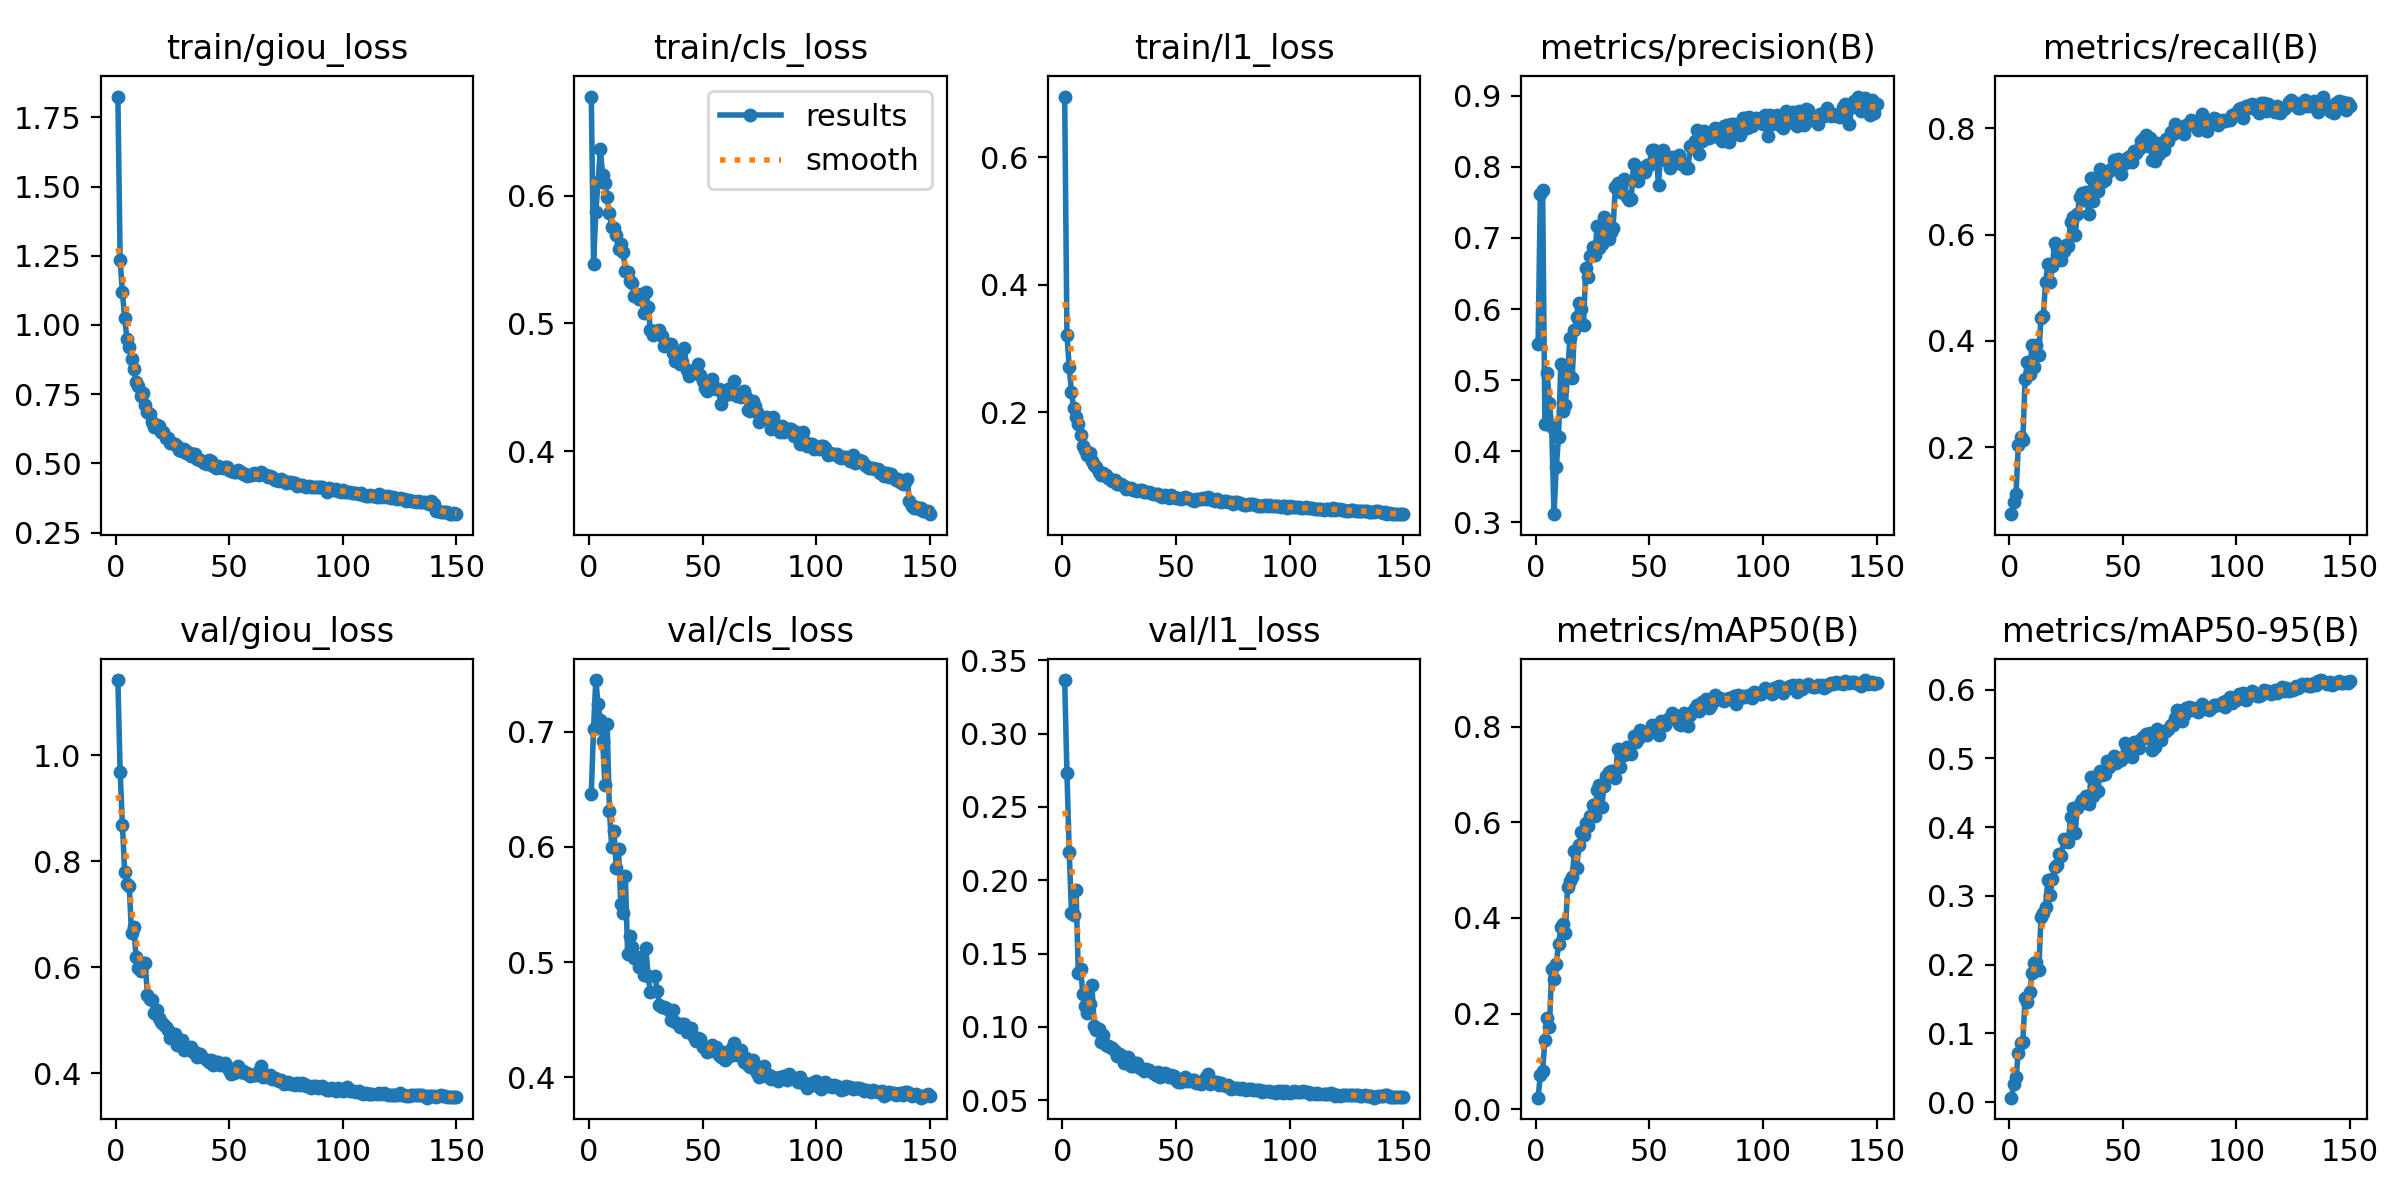

The file beside this chart, header and first rows:
epoch, time, train/giou_loss, train/cls_loss, train/l1_loss, metrics/precision(B), metrics/recall(B), metrics/mAP50(B), metrics/mAP50-95(B), val/giou_loss, val/cls_loss, val/l1_loss, lr/pg0, lr/pg1, lr/pg2
1, 250.9, 1.825, 0.6775, 0.6955, 0.5508, 0.07418, 0.02422, 0.00662, 1.141, 0.6459, 0.3366, 0.0003329, 0.0003329, 0.0003329
2, 492.5, 1.234, 0.5465, 0.3215, 0.7624, 0.09785, 0.07081, 0.02578, 0.9685, 0.7026, 0.2733, 0.0006618, 0.0006618, 0.0006618
3, 727.9, 1.117, 0.5875, 0.2706, 0.7668, 0.1116, 0.08054, 0.0366, 0.8689, 0.7448, 0.2193, 0.0009864, 0.0009864, 0.0009864
4, 966.6, 1.025, 0.6105, 0.231, 0.438, 0.2041, 0.1447, 0.07147, 0.7787, 0.7239, 0.1778, 0.0009802, 0.0009802, 0.0009802
5, 1202, 0.9486, 0.6363, 0.2063, 0.5105, 0.2184, 0.1915, 0.08583, 0.7562, 0.7102, 0.176, 0.0009736, 0.0009736, 0.0009736
6, 1442, 0.9194, 0.6159, 0.193, 0.468, 0.2132, 0.1728, 0.08818, 0.7531, 0.6922, 0.1933, 0.000967, 0.000967, 0.000967
7, 1678, 0.8768, 0.6097, 0.1806, 0.4339, 0.3276, 0.2942, 0.1516, 0.6639, 0.6541, 0.1368, 0.0009604, 0.0009604, 0.0009604
8, 1913, 0.8423, 0.5985, 0.1643, 0.3115, 0.3614, 0.2715, 0.146, 0.675, 0.7067, 0.1394, 0.0009538, 0.0009538, 0.0009538
9, 2148, 0.7951, 0.5863, 0.1471, 0.3772, 0.3372, 0.3036, 0.1605, 0.6202, 0.6308, 0.1224, 0.0009472, 0.0009472, 0.0009472
10, 2384, 0.7795, 0.5754, 0.1401, 0.4197, 0.3917, 0.3444, 0.1877, 0.5979, 0.5997, 0.1142, 0.0009406, 0.0009406, 0.0009406
11, 2620, 0.7415, 0.5749, 0.1328, 0.5222, 0.3513, 0.3802, 0.2022, 0.5922, 0.6138, 0.1096, 0.000934, 0.000934, 0.000934
12, 2856, 0.7527, 0.569, 0.1362, 0.4572, 0.3921, 0.3869, 0.204, 0.6077, 0.5818, 0.1156, 0.0009274, 0.0009274, 0.0009274
13, 3091, 0.7125, 0.5579, 0.1228, 0.4643, 0.3743, 0.3694, 0.1917, 0.6085, 0.598, 0.1284, 0.0009208, 0.0009208, 0.0009208
14, 3331, 0.6861, 0.562, 0.1172, 0.5095, 0.4438, 0.4648, 0.2696, 0.5481, 0.5504, 0.1004, 0.0009142, 0.0009142, 0.0009142
15, 3566, 0.6772, 0.556, 0.1138, 0.559, 0.4471, 0.4762, 0.2745, 0.5408, 0.5424, 0.09779, 0.0009076, 0.0009076, 0.0009076
16, 3801, 0.6503, 0.5414, 0.1063, 0.5024, 0.5101, 0.4848, 0.2842, 0.5382, 0.5749, 0.09878, 0.000901, 0.000901, 0.000901
17, 4038, 0.633, 0.5402, 0.1015, 0.5701, 0.5444, 0.5395, 0.3236, 0.5144, 0.5067, 0.08985, 0.0008944, 0.0008944, 0.0008944
18, 4273, 0.6393, 0.5331, 0.1039, 0.5882, 0.5104, 0.5047, 0.302, 0.5197, 0.5225, 0.0941, 0.0008878, 0.0008878, 0.0008878
19, 4516, 0.636, 0.532, 0.1015, 0.6082, 0.5411, 0.5529, 0.3245, 0.5048, 0.5135, 0.08792, 0.0008812, 0.0008812, 0.0008812
20, 4757, 0.6139, 0.5214, 0.09578, 0.5999, 0.5835, 0.5803, 0.3421, 0.4967, 0.5037, 0.08685, 0.0008746, 0.0008746, 0.0008746
21, 4997, 0.6129, 0.5215, 0.09575, 0.5782, 0.5758, 0.5731, 0.3446, 0.493, 0.5048, 0.08604, 0.000868, 0.000868, 0.000868
22, 5237, 0.592, 0.5187, 0.09167, 0.6572, 0.5676, 0.5982, 0.3604, 0.4883, 0.4958, 0.08524, 0.0008614, 0.0008614, 0.0008614
23, 5474, 0.5928, 0.5234, 0.09262, 0.6448, 0.5527, 0.5919, 0.3573, 0.4809, 0.4974, 0.08372, 0.0008548, 0.0008548, 0.0008548
24, 5710, 0.5734, 0.5079, 0.08781, 0.6742, 0.5692, 0.6123, 0.383, 0.4673, 0.489, 0.08021, 0.0008482, 0.0008482, 0.0008482
25, 5947, 0.5723, 0.5248, 0.08737, 0.6877, 0.5808, 0.6361, 0.3797, 0.4727, 0.5126, 0.0815, 0.0008416, 0.0008416, 0.0008416
26, 6183, 0.5694, 0.5129, 0.08776, 0.6767, 0.5779, 0.6134, 0.3787, 0.4739, 0.488, 0.08069, 0.000835, 0.000835, 0.000835
27, 6420, 0.5626, 0.4946, 0.08402, 0.7165, 0.6237, 0.6678, 0.4142, 0.4538, 0.4739, 0.07515, 0.0008284, 0.0008284, 0.0008284
28, 6657, 0.5468, 0.4908, 0.07935, 0.6856, 0.633, 0.6772, 0.4273, nan, nan, nan, 0.0008218, 0.0008218, 0.0008218
29, 6893, 0.5432, 0.4944, 0.08058, 0.6918, 0.5987, 0.631, 0.3912, 0.4638, 0.4879, 0.07909, 0.0008152, 0.0008152, 0.0008152
30, 7130, 0.553, 0.4924, 0.08116, 0.7299, 0.639, 0.6752, 0.4283, 0.4441, 0.4748, 0.07327, 0.0008086, 0.0008086, 0.0008086
31, 7367, 0.5392, 0.4947, 0.07842, 0.7213, 0.6713, 0.6976, 0.4342, 0.4463, 0.4631, 0.07347, 0.000802, 0.000802, 0.000802
32, 7603, 0.5416, 0.4897, 0.07721, 0.6983, 0.6791, 0.7049, 0.4391, 0.4456, 0.4609, 0.075, 0.0007954, 0.0007954, 0.0007954
33, 7840, 0.5281, 0.4823, 0.07687, 0.7077, 0.6656, 0.7061, 0.4415, 0.4494, 0.4607, 0.07502, 0.0007888, 0.0007888, 0.0007888
34, 8076, 0.5354, 0.4839, 0.07719, 0.7146, 0.6805, 0.7069, 0.4455, 0.44, 0.4601, 0.07187, 0.0007822, 0.0007822, 0.0007822
35, 8313, 0.5327, 0.4838, 0.07708, 0.7716, 0.6391, 0.6933, 0.4331, 0.4397, 0.4582, 0.07116, 0.0007756, 0.0007756, 0.0007756
36, 8549, 0.5166, 0.4842, 0.07452, 0.7777, 0.7059, 0.7525, 0.473, 0.4314, 0.4495, 0.0698, 0.000769, 0.000769, 0.000769
37, 8786, 0.5105, 0.4771, 0.07401, 0.7643, 0.6639, 0.7164, 0.4451, 0.437, 0.4581, 0.07139, 0.0007624, 0.0007624, 0.0007624
38, 9022, 0.5082, 0.4708, 0.07382, 0.7778, 0.6853, 0.7472, 0.4749, 0.4313, 0.4477, 0.07064, 0.0007558, 0.0007558, 0.0007558
39, 9259, 0.5024, 0.4765, 0.0728, 0.7826, 0.6817, 0.7407, 0.4526, nan, nan, nan, 0.0007492, 0.0007492, 0.0007492
40, 9496, 0.4986, 0.468, 0.07097, 0.7576, 0.7229, 0.7573, 0.4817, 0.4254, 0.4437, 0.06823, 0.0007426, 0.0007426, 0.0007426
41, 9733, 0.5108, 0.4698, 0.07076, 0.7538, 0.699, 0.7561, 0.4756, 0.4215, 0.446, 0.06681, 0.000736, 0.000736, 0.000736
42, 9970, 0.5101, 0.4808, 0.07205, 0.7544, 0.7024, 0.7419, 0.4766, 0.4247, 0.4462, 0.06938, 0.0007294, 0.0007294, 0.0007294
43, 10206, 0.4897, 0.4634, 0.06843, 0.8042, 0.7159, 0.7798, 0.4956, 0.4157, 0.4391, 0.06559, 0.0007228, 0.0007228, 0.0007228
44, 10443, 0.4816, 0.4587, 0.06691, 0.7844, 0.7204, 0.7669, 0.488, 0.4207, 0.4421, 0.06743, 0.0007162, 0.0007162, 0.0007162
45, 10679, 0.4914, 0.4628, 0.07009, 0.7796, 0.7242, 0.7748, 0.495, 0.4208, 0.4429, 0.06877, 0.0007096, 0.0007096, 0.0007096
46, 10916, 0.4851, 0.4626, 0.06904, 0.7983, 0.7397, 0.7927, 0.5036, 0.4167, 0.4345, 0.06656, 0.000703, 0.000703, 0.000703
47, 11152, 0.4832, 0.4631, 0.06526, 0.7986, 0.7368, 0.782, 0.4935, 0.4167, 0.4317, 0.06591, 0.0006964, 0.0006964, 0.0006964
48, 11389, 0.4871, 0.4684, 0.06951, 0.7931, 0.7429, 0.787, 0.5001, 0.4196, 0.4339, 0.06715, 0.0006898, 0.0006898, 0.0006898
49, 11625, 0.4865, 0.4593, 0.06724, 0.8027, 0.7144, 0.7831, 0.4976, 0.4128, 0.4334, 0.06642, 0.0006832, 0.0006832, 0.0006832
50, 11862, 0.475, 0.4546, 0.06549, 0.8032, 0.7323, 0.7906, 0.5026, 0.4059, 0.4263, 0.06371, 0.0006766, 0.0006766, 0.0006766
51, 12098, 0.4719, 0.4491, 0.06516, 0.8242, 0.7352, 0.8034, 0.5223, 0.3997, 0.426, 0.06242, 0.00067, 0.00067, 0.00067
52, 12334, 0.4681, 0.4467, 0.06387, 0.823, 0.7439, 0.8018, 0.5148, 0.4013, 0.4222, 0.06254, 0.0006634, 0.0006634, 0.0006634
53, 12571, 0.4699, 0.4493, 0.06444, 0.8155, 0.7476, 0.7943, 0.5089, 0.407, 0.424, 0.06423, 0.0006568, 0.0006568, 0.0006568
54, 12807, 0.476, 0.4566, 0.06646, 0.7742, 0.736, 0.7833, 0.5027, 0.4132, 0.428, 0.06608, 0.0006502, 0.0006502, 0.0006502
55, 13044, 0.468, 0.4498, 0.06529, 0.8209, 0.7572, 0.8109, 0.5232, 0.4023, 0.4225, 0.06293, 0.0006436, 0.0006436, 0.0006436
56, 13281, 0.4616, 0.4487, 0.06404, 0.8233, 0.7541, 0.8076, 0.5179, 0.4045, 0.4267, 0.06284, 0.000637, 0.000637, 0.000637
57, 13517, 0.4628, 0.4484, 0.06223, 0.8091, 0.7613, 0.8038, 0.5148, 0.4007, 0.4196, 0.06396, 0.0006304, 0.0006304, 0.0006304
58, 13753, 0.4553, 0.4369, 0.06103, 0.8127, 0.777, 0.8148, 0.5287, 0.4005, 0.4175, 0.0635, 0.0006238, 0.0006238, 0.0006238
59, 13990, 0.4563, 0.4471, 0.06395, 0.7985, 0.78, 0.815, 0.5318, 0.3953, 0.422, 0.06132, 0.0006172, 0.0006172, 0.0006172
60, 14226, 0.4596, 0.4439, 0.06287, 0.8137, 0.7869, 0.8275, 0.5356, 0.3978, 0.4146, 0.06188, 0.0006106, 0.0006106, 0.0006106
... 90 more rows
